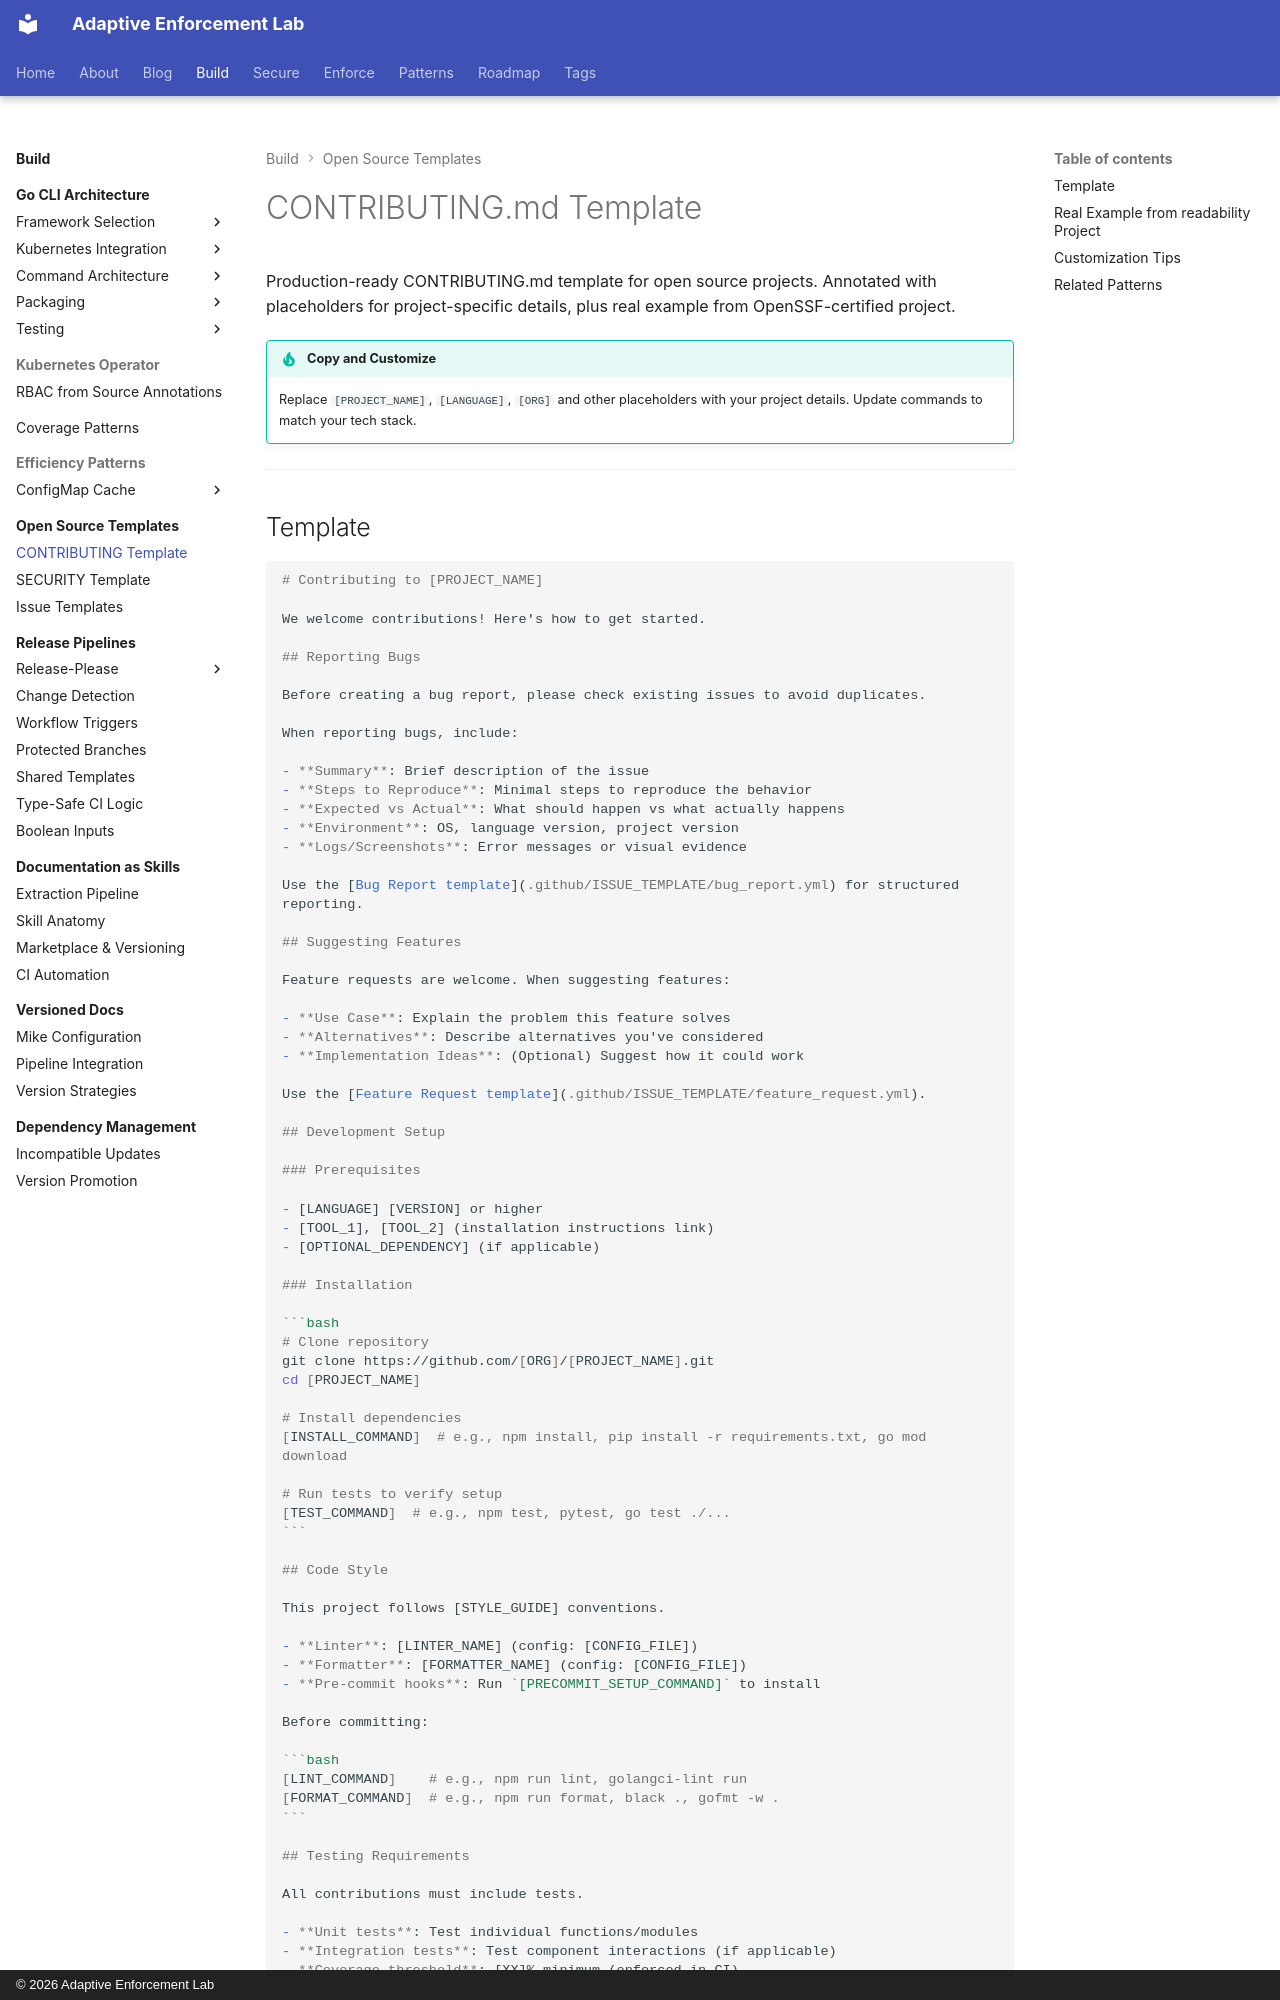

repository: adaptive-enforcement-lab/adaptive-enforcement-lab-com · page: build/open-source-templates/contributing-template/index.html · generator: mkdocs · copyright: © 2026 Adaptive Enforcement Lab

---
title: CONTRIBUTING.md Template
description: >-
  Production-ready CONTRIBUTING.md template with development setup, code style, testing requirements, and PR process. Includes real example from readability project.
tags:
  - open-source
  - templates
  - contributing
  - openssf
  - developers
provenance: human
---

# CONTRIBUTING.md Template

Production-ready CONTRIBUTING.md template for open source projects. Annotated with placeholders for project-specific details, plus real example from OpenSSF-certified project.

!!! tip "Copy and Customize"
    Replace `[PROJECT_NAME]`, `[LANGUAGE]`, `[ORG]` and other placeholders with your project details. Update commands to match your tech stack.

---

## Template

````markdown
# Contributing to [PROJECT_NAME]

We welcome contributions! Here's how to get started.

## Reporting Bugs

Before creating a bug report, please check existing issues to avoid duplicates.

When reporting bugs, include:

- **Summary**: Brief description of the issue
- **Steps to Reproduce**: Minimal steps to reproduce the behavior
- **Expected vs Actual**: What should happen vs what actually happens
- **Environment**: OS, language version, project version
- **Logs/Screenshots**: Error messages or visual evidence

Use the [Bug Report template](.github/ISSUE_TEMPLATE/bug_report.yml) for structured reporting.

## Suggesting Features

Feature requests are welcome. When suggesting features:

- **Use Case**: Explain the problem this feature solves
- **Alternatives**: Describe alternatives you've considered
- **Implementation Ideas**: (Optional) Suggest how it could work

Use the [Feature Request template](.github/ISSUE_TEMPLATE/feature_request.yml).

## Development Setup

### Prerequisites

- [LANGUAGE] [VERSION] or higher
- [TOOL_1], [TOOL_2] (installation instructions link)
- [OPTIONAL_DEPENDENCY] (if applicable)

### Installation

```bash
# Clone repository
git clone https://github.com/[ORG]/[PROJECT_NAME].git
cd [PROJECT_NAME]

# Install dependencies
[INSTALL_COMMAND]  # e.g., npm install, pip install -r requirements.txt, go mod download
